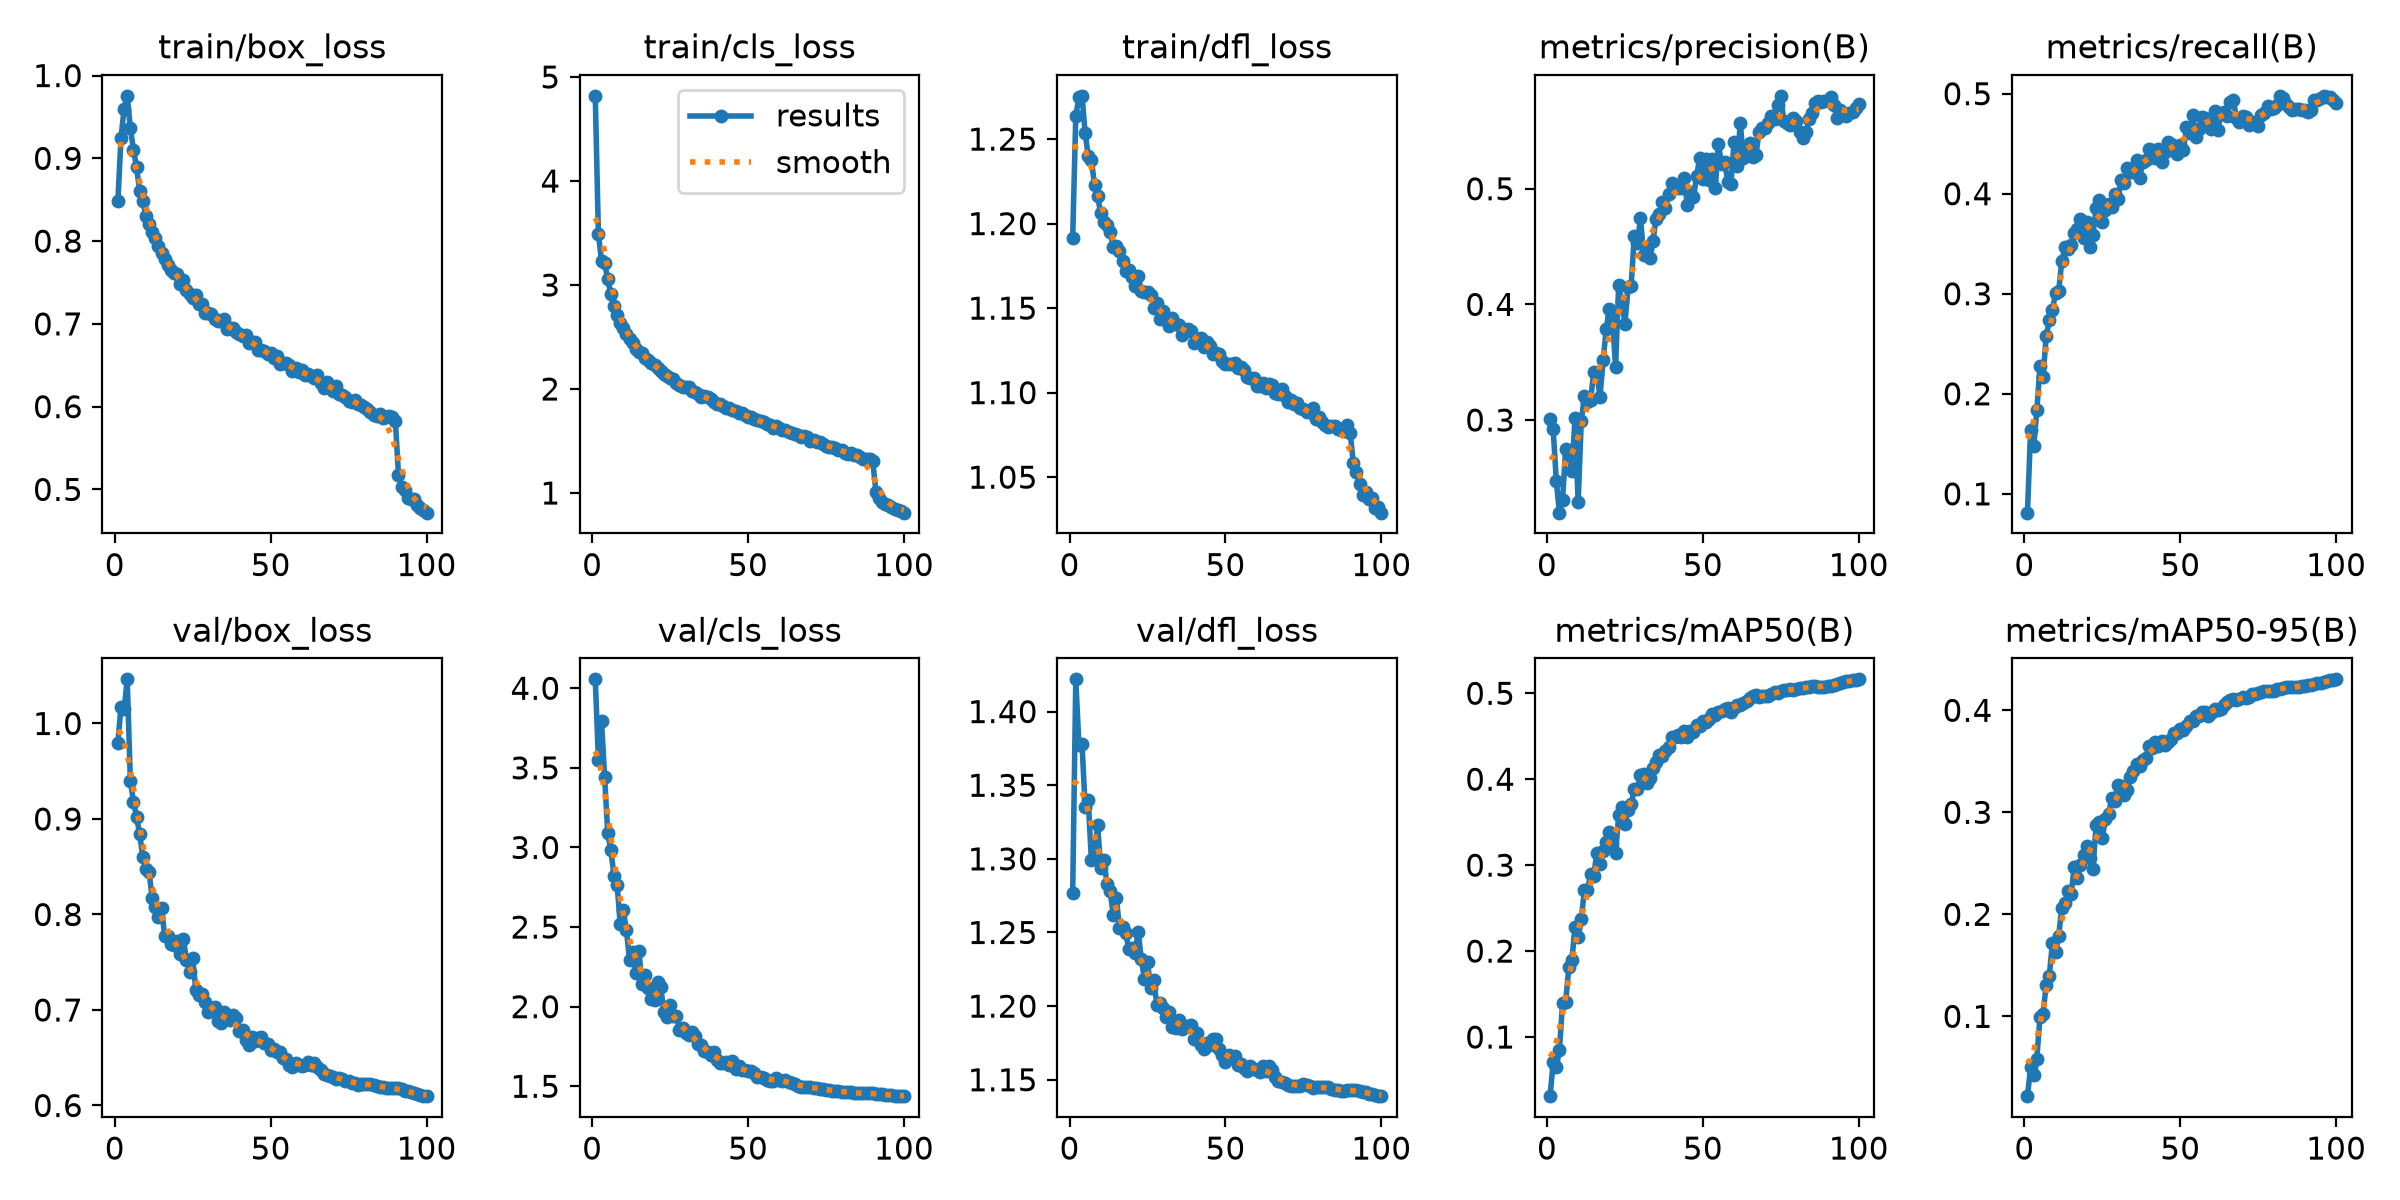

Source data for this figure (header and first rows):
epoch, time, train/box_loss, train/cls_loss, train/dfl_loss, metrics/precision(B), metrics/recall(B), metrics/mAP50(B), metrics/mAP50-95(B), val/box_loss, val/cls_loss, val/dfl_loss, lr/pg0, lr/pg1, lr/pg2, lr/pg3, lr/pg4, lr/pg5, lr/pg6, lr/pg7
1, 243.2, 0.8482, 4.819, 1.192, 0.3006, 0.08119, 0.03118, 0.02174, 0.9794, 4.056, 1.277, 0.009985, 0.003328, 0.009985, 0.003328, 0.009985, 0.003328, 0.009985, 0.003328
2, 394.9, 0.9244, 3.491, 1.264, 0.2919, 0.1637, 0.07118, 0.04985, 1.018, 3.552, 1.422, 0.01979, 0.006596, 0.01979, 0.006596, 0.01979, 0.006596, 0.01979, 0.006596
3, 539.3, 0.9598, 3.231, 1.275, 0.2473, 0.1475, 0.06488, 0.04279, 1.015, 3.796, 1.377, 0.02939, 0.009797, 0.02939, 0.009797, 0.02939, 0.009797, 0.02939, 0.009797
4, 675.2, 0.9755, 3.214, 1.276, 0.2199, 0.1834, 0.08484, 0.05864, 1.046, 3.442, 1.378, 0.02911, 0.009703, 0.02911, 0.009703, 0.02911, 0.009703, 0.02911, 0.009703
5, 807.7, 0.9366, 3.053, 1.254, 0.2312, 0.2273, 0.139, 0.0992, 0.9401, 3.088, 1.335, 0.02881, 0.009604, 0.02881, 0.009604, 0.02881, 0.009604, 0.02881, 0.009604
6, 942.8, 0.9105, 2.913, 1.24, 0.2746, 0.2171, 0.1405, 0.1027, 0.9181, 2.983, 1.34, 0.02851, 0.009505, 0.02851, 0.009505, 0.02851, 0.009505, 0.02851, 0.009505
7, 1082, 0.889, 2.795, 1.238, 0.2714, 0.2573, 0.181, 0.1309, 0.9022, 2.821, 1.299, 0.02822, 0.009406, 0.02822, 0.009406, 0.02822, 0.009406, 0.02822, 0.009406
8, 1213, 0.86, 2.71, 1.223, 0.2557, 0.2735, 0.1893, 0.1396, 0.8841, 2.765, 1.303, 0.02792, 0.009307, 0.02792, 0.009307, 0.02792, 0.009307, 0.02792, 0.009307
9, 1339, 0.8487, 2.636, 1.216, 0.3017, 0.2839, 0.2285, 0.1723, 0.86, 2.521, 1.323, 0.02762, 0.009208, 0.02762, 0.009208, 0.02762, 0.009208, 0.02762, 0.009208
10, 1452, 0.8298, 2.588, 1.206, 0.2288, 0.3005, 0.216, 0.163, 0.848, 2.604, 1.294, 0.02733, 0.009109, 0.02733, 0.009109, 0.02733, 0.009109, 0.02733, 0.009109
11, 1562, 0.8208, 2.525, 1.201, 0.2989, 0.3025, 0.2368, 0.1787, 0.8442, 2.479, 1.299, 0.02703, 0.00901, 0.02703, 0.00901, 0.02703, 0.00901, 0.02703, 0.00901
12, 1672, 0.8105, 2.481, 1.199, 0.3209, 0.3325, 0.2712, 0.2063, 0.8174, 2.293, 1.283, 0.02673, 0.008911, 0.02673, 0.008911, 0.02673, 0.008911, 0.02673, 0.008911
13, 1786, 0.8043, 2.442, 1.195, 0.316, 0.3463, 0.2712, 0.2111, 0.8076, 2.342, 1.279, 0.02644, 0.008812, 0.02644, 0.008812, 0.02644, 0.008812, 0.02644, 0.008812
14, 1901, 0.7938, 2.385, 1.186, 0.3173, 0.3446, 0.2892, 0.2233, 0.7978, 2.213, 1.262, 0.02614, 0.008713, 0.02614, 0.008713, 0.02614, 0.008713, 0.02614, 0.008713
15, 2015, 0.7853, 2.355, 1.187, 0.3416, 0.3489, 0.2879, 0.2203, 0.8066, 2.349, 1.274, 0.02584, 0.008614, 0.02584, 0.008614, 0.02584, 0.008614, 0.02584, 0.008614
16, 2138, 0.7789, 2.347, 1.184, 0.3399, 0.3607, 0.3144, 0.2463, 0.7779, 2.141, 1.253, 0.02555, 0.008515, 0.02555, 0.008515, 0.02555, 0.008515, 0.02555, 0.008515
17, 2280, 0.7714, 2.299, 1.178, 0.3202, 0.3648, 0.3014, 0.2354, 0.7775, 2.198, 1.254, 0.02525, 0.008416, 0.02525, 0.008416, 0.02525, 0.008416, 0.02525, 0.008416
18, 2409, 0.7648, 2.274, 1.172, 0.3515, 0.3749, 0.3164, 0.2483, 0.7688, 2.116, 1.25, 0.02495, 0.008317, 0.02495, 0.008317, 0.02495, 0.008317, 0.02495, 0.008317
19, 2549, 0.761, 2.25, 1.172, 0.3784, 0.356, 0.3275, 0.2579, 0.7682, 2.049, 1.239, 0.02465, 0.008218, 0.02465, 0.008218, 0.02465, 0.008218, 0.02465, 0.008218
20, 2693, 0.7601, 2.228, 1.168, 0.3964, 0.3715, 0.3381, 0.267, 0.7727, 2.041, 1.239, 0.02436, 0.008119, 0.02436, 0.008119, 0.02436, 0.008119, 0.02436, 0.008119
21, 2811, 0.7481, 2.2, 1.163, 0.3888, 0.3469, 0.3248, 0.2551, 0.7586, 2.156, 1.236, 0.02406, 0.00802, 0.02406, 0.00802, 0.02406, 0.00802, 0.02406, 0.00802
22, 2926, 0.7527, 2.178, 1.169, 0.346, 0.3589, 0.3136, 0.2442, 0.7745, 2.122, 1.25, 0.02376, 0.007921, 0.02376, 0.007921, 0.02376, 0.007921, 0.02376, 0.007921
23, 3042, 0.7403, 2.147, 1.16, 0.4164, 0.3852, 0.3581, 0.2871, 0.7529, 1.968, 1.232, 0.02347, 0.007822, 0.02347, 0.007822, 0.02347, 0.007822, 0.02347, 0.007822
24, 3159, 0.7363, 2.125, 1.16, 0.4028, 0.3935, 0.3671, 0.2909, 0.7395, 1.936, 1.219, 0.02317, 0.007723, 0.02317, 0.007723, 0.02317, 0.007723, 0.02317, 0.007723
25, 3274, 0.7315, 2.104, 1.16, 0.383, 0.3715, 0.3477, 0.2746, 0.7542, 2.012, 1.23, 0.02287, 0.007624, 0.02287, 0.007624, 0.02287, 0.007624, 0.02287, 0.007624
26, 3384, 0.7352, 2.091, 1.157, 0.4148, 0.3833, 0.3641, 0.2935, 0.7204, 1.94, 1.213, 0.02258, 0.007525, 0.02258, 0.007525, 0.02258, 0.007525, 0.02258, 0.007525
27, 3495, 0.7238, 2.06, 1.15, 0.4161, 0.3897, 0.371, 0.2985, 0.7158, 1.941, 1.218, 0.02228, 0.007426, 0.02228, 0.007426, 0.02228, 0.007426, 0.02228, 0.007426
28, 3606, 0.7237, 2.037, 1.153, 0.4588, 0.3864, 0.3885, 0.3136, 0.7166, 1.854, 1.201, 0.02198, 0.007327, 0.02198, 0.007327, 0.02198, 0.007327, 0.02198, 0.007327
29, 3717, 0.7129, 2.023, 1.144, 0.4532, 0.3996, 0.3881, 0.3108, 0.7088, 1.865, 1.202, 0.02168, 0.007228, 0.02168, 0.007228, 0.02168, 0.007228, 0.02168, 0.007228
30, 3827, 0.7134, 2.02, 1.148, 0.4747, 0.3942, 0.4048, 0.3271, 0.6983, 1.832, 1.199, 0.02139, 0.007129, 0.02139, 0.007129, 0.02139, 0.007129, 0.02139, 0.007129
31, 3939, 0.712, 2.018, 1.144, 0.4431, 0.4138, 0.4058, 0.3261, 0.7023, 1.823, 1.192, 0.02109, 0.00703, 0.02109, 0.00703, 0.02109, 0.00703, 0.02109, 0.00703
32, 4050, 0.7054, 1.977, 1.139, 0.4489, 0.4107, 0.3956, 0.3166, 0.7031, 1.841, 1.196, 0.02079, 0.006931, 0.02079, 0.006931, 0.02079, 0.006931, 0.02079, 0.006931
33, 4160, 0.7038, 1.969, 1.144, 0.4397, 0.4256, 0.4015, 0.3222, 0.6885, 1.814, 1.186, 0.0205, 0.006832, 0.0205, 0.006832, 0.0205, 0.006832, 0.0205, 0.006832
34, 4272, 0.7032, 1.953, 1.141, 0.4548, 0.4219, 0.4129, 0.3345, 0.6859, 1.764, 1.185, 0.0202, 0.006733, 0.0202, 0.006733, 0.0202, 0.006733, 0.0202, 0.006733
35, 4384, 0.7055, 1.928, 1.14, 0.4741, 0.4213, 0.4198, 0.3409, 0.6984, 1.758, 1.191, 0.0199, 0.006634, 0.0199, 0.006634, 0.0199, 0.006634, 0.0199, 0.006634
36, 4497, 0.6944, 1.929, 1.134, 0.4779, 0.4336, 0.4281, 0.3471, 0.6903, 1.721, 1.184, 0.01961, 0.006535, 0.01961, 0.006535, 0.01961, 0.006535, 0.01961, 0.006535
37, 4609, 0.6945, 1.92, 1.137, 0.4882, 0.4162, 0.4271, 0.3454, 0.69, 1.715, 1.186, 0.01931, 0.006436, 0.01931, 0.006436, 0.01931, 0.006436, 0.01931, 0.006436
38, 4722, 0.695, 1.9, 1.137, 0.4831, 0.4317, 0.4333, 0.3508, 0.6943, 1.699, 1.187, 0.01901, 0.006337, 0.01901, 0.006337, 0.01901, 0.006337, 0.01901, 0.006337
39, 4839, 0.6907, 1.87, 1.137, 0.4955, 0.4336, 0.4379, 0.3532, 0.6912, 1.717, 1.187, 0.01871, 0.006238, 0.01871, 0.006238, 0.01871, 0.006238, 0.01871, 0.006238
40, 4955, 0.6873, 1.857, 1.129, 0.5048, 0.4451, 0.4491, 0.3646, 0.6777, 1.662, 1.178, 0.01842, 0.006139, 0.01842, 0.006139, 0.01842, 0.006139, 0.01842, 0.006139
41, 5067, 0.6851, 1.858, 1.132, 0.5023, 0.4434, 0.4492, 0.3634, 0.6791, 1.645, 1.182, 0.01812, 0.00604, 0.01812, 0.00604, 0.01812, 0.00604, 0.01812, 0.00604
42, 5179, 0.6861, 1.84, 1.132, 0.5005, 0.436, 0.4519, 0.369, 0.6682, 1.643, 1.174, 0.01782, 0.005941, 0.01782, 0.005941, 0.01782, 0.005941, 0.01782, 0.005941
43, 5289, 0.6766, 1.82, 1.127, 0.5003, 0.4443, 0.4487, 0.3648, 0.6636, 1.654, 1.171, 0.01753, 0.005842, 0.01753, 0.005842, 0.01753, 0.005842, 0.01753, 0.005842
44, 5398, 0.6781, 1.817, 1.13, 0.5093, 0.4321, 0.456, 0.3704, 0.6716, 1.635, 1.175, 0.01723, 0.005743, 0.01723, 0.005743, 0.01723, 0.005743, 0.01723, 0.005743
45, 5508, 0.6778, 1.8, 1.128, 0.4858, 0.4413, 0.4497, 0.3658, 0.6672, 1.658, 1.174, 0.01693, 0.005644, 0.01693, 0.005644, 0.01693, 0.005644, 0.01693, 0.005644
46, 5620, 0.6687, 1.785, 1.123, 0.4974, 0.4522, 0.4555, 0.3693, 0.6703, 1.608, 1.178, 0.01664, 0.005545, 0.01664, 0.005545, 0.01664, 0.005545, 0.01664, 0.005545
47, 5730, 0.669, 1.766, 1.123, 0.4925, 0.4493, 0.4546, 0.3716, 0.6714, 1.625, 1.177, 0.01634, 0.005446, 0.01634, 0.005446, 0.01634, 0.005446, 0.01634, 0.005446
48, 5840, 0.6677, 1.764, 1.123, 0.5111, 0.4481, 0.4631, 0.3777, 0.6656, 1.601, 1.171, 0.01604, 0.005347, 0.01604, 0.005347, 0.01604, 0.005347, 0.01604, 0.005347
49, 5951, 0.6633, 1.746, 1.118, 0.5267, 0.4396, 0.4614, 0.3775, 0.6644, 1.601, 1.167, 0.01574, 0.005248, 0.01574, 0.005248, 0.01574, 0.005248, 0.01574, 0.005248
50, 6061, 0.6652, 1.728, 1.117, 0.5088, 0.4489, 0.4677, 0.3818, 0.6585, 1.594, 1.162, 0.01545, 0.005149, 0.01545, 0.005149, 0.01545, 0.005149, 0.01545, 0.005149
51, 6168, 0.6589, 1.726, 1.117, 0.5257, 0.4433, 0.4669, 0.381, 0.6587, 1.596, 1.167, 0.01515, 0.00505, 0.01515, 0.00505, 0.01515, 0.00505, 0.01515, 0.00505
52, 6277, 0.661, 1.715, 1.117, 0.5075, 0.4662, 0.4706, 0.3842, 0.656, 1.584, 1.165, 0.01485, 0.004951, 0.01485, 0.004951, 0.01485, 0.004951, 0.01485, 0.004951
53, 6390, 0.6518, 1.699, 1.117, 0.5259, 0.4603, 0.4756, 0.3894, 0.656, 1.56, 1.166, 0.01456, 0.004852, 0.01456, 0.004852, 0.01456, 0.004852, 0.01456, 0.004852
54, 6500, 0.653, 1.694, 1.115, 0.5006, 0.4784, 0.475, 0.3899, 0.6495, 1.558, 1.16, 0.01426, 0.004753, 0.01426, 0.004753, 0.01426, 0.004753, 0.01426, 0.004753
55, 6613, 0.6528, 1.679, 1.115, 0.5389, 0.4564, 0.4782, 0.3941, 0.6483, 1.555, 1.161, 0.01396, 0.004654, 0.01396, 0.004654, 0.01396, 0.004654, 0.01396, 0.004654
56, 6726, 0.6499, 1.667, 1.113, 0.5211, 0.4651, 0.4797, 0.3947, 0.6423, 1.537, 1.158, 0.01367, 0.004555, 0.01367, 0.004555, 0.01367, 0.004555, 0.01367, 0.004555
57, 6839, 0.6432, 1.655, 1.109, 0.5229, 0.4769, 0.4821, 0.3984, 0.6403, 1.532, 1.156, 0.01337, 0.004456, 0.01337, 0.004456, 0.01337, 0.004456, 0.01337, 0.004456
58, 6953, 0.6472, 1.627, 1.109, 0.506, 0.4759, 0.4831, 0.3985, 0.6449, 1.53, 1.16, 0.01307, 0.004357, 0.01307, 0.004357, 0.01307, 0.004357, 0.01307, 0.004357
59, 7063, 0.642, 1.64, 1.109, 0.5039, 0.4736, 0.4786, 0.3948, 0.6427, 1.551, 1.157, 0.01277, 0.004258, 0.01277, 0.004258, 0.01277, 0.004258, 0.01277, 0.004258
60, 7174, 0.6437, 1.625, 1.104, 0.5405, 0.465, 0.4828, 0.3975, 0.6411, 1.537, 1.156, 0.01248, 0.004159, 0.01248, 0.004159, 0.01248, 0.004159, 0.01248, 0.004159
... 40 more rows
